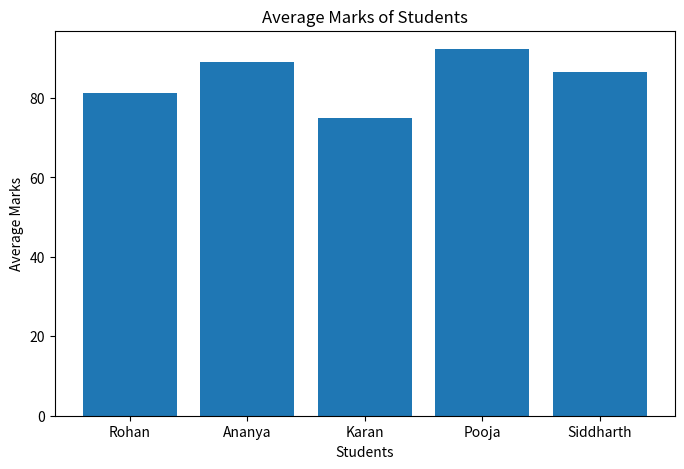
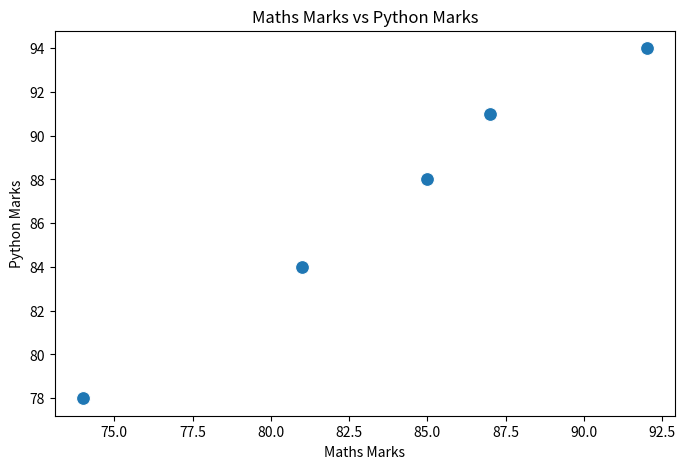
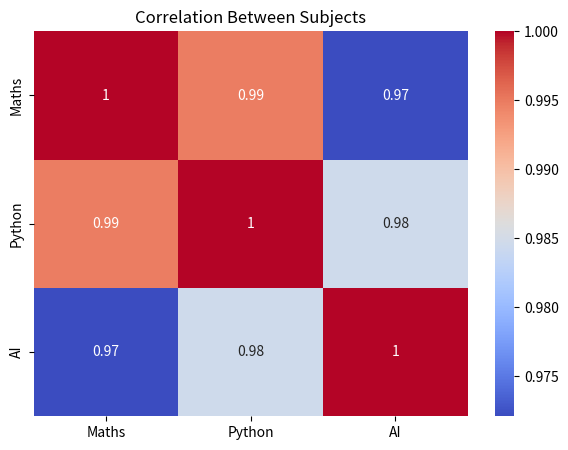

The matplotlib source for these figures, in order:
import math
import numpy as np
from scipy import stats
import pandas as pd
import matplotlib.pyplot as plt
import seaborn as sns

print("========== MATH LIBRARY ==========")
number = 25
print("Square root of", number, ":", math.sqrt(number))
print("Power (2^5):", math.pow(2, 5))
print("Factorial of 5:", math.factorial(5))
print("Value of Pi:", math.pi)
print("Ceiling of 4.3:", math.ceil(4.3))
print("Floor of 4.7:", math.floor(4.7))

print("\n========== NUMPY LIBRARY ==========")
marks = np.array([70, 76, 84, 78, 92])
print("Marks:", marks)
print("Sum:", np.sum(marks))
print("Mean:", np.mean(marks))
print("Median:", np.median(marks))
print("Standard Deviation:", np.std(marks))
print("Maximum:", np.max(marks))
print("Minimum:", np.min(marks))

print("\n========== SCIPY LIBRARY ==========")
z_scores = stats.zscore(marks)
print("Z-Scores:", z_scores)
mode_result = stats.mode(marks, keepdims=True)
print("Mode:", mode_result.mode[0])

print("\n========== PANDAS LIBRARY ==========")
data = {
    "Student": ["Rohan", "Ananya", "Karan", "Pooja", "Siddharth"],
    "Maths": [81, 87, 74, 92, 85],
    "Python": [84, 91, 78, 94, 88],
    "AI": [79, 89, 73, 91, 87],
}
df = pd.DataFrame(data)
print("\nStudent Data:")
print(df)

df["Average"] = df[["Maths", "Python", "AI"]].mean(axis=1)
print("\nData with Average:")
print(df)

print("\nSummary Statistics:")
print(df.describe())

print("\n========== MATPLOTLIB ==========")
plt.figure(figsize=(8, 5))
plt.bar(df["Student"], df["Average"])
plt.xlabel("Students")
plt.ylabel("Average Marks")
plt.title("Average Marks of Students")
plt.show()

print("\n========== SEABORN ==========")
plt.figure(figsize=(8, 5))
sns.scatterplot(
    x="Maths",
    y="Python",
    data=df,
    s=100,
)
plt.title("Maths Marks vs Python Marks")
plt.xlabel("Maths Marks")
plt.ylabel("Python Marks")
plt.show()

plt.figure(figsize=(7, 5))
correlation = df[["Maths", "Python", "AI"]].corr()
sns.heatmap(
    correlation,
    annot=True,
    cmap="coolwarm",
)
plt.title("Correlation Between Subjects")
plt.show()
